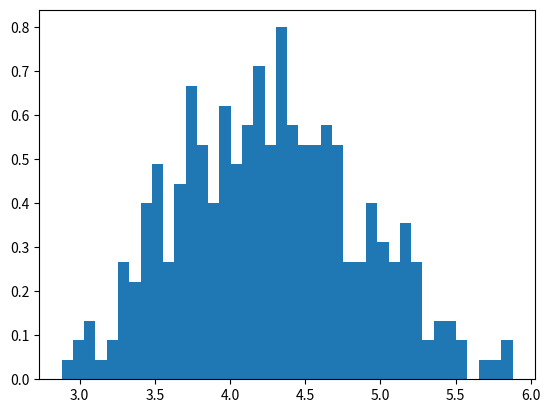

Write the Python code that produced this figure. (Note: this script raises an exception after producing the figure.)
# -*- coding: utf-8 -*-
"""
Created on Mon Oct 16 15:10:18 2023

@author: Roland
"""


import numpy as np
import scipy.stats as sta
import scipy.integrate as spi
import matplotlib.pyplot as plt

def densGamma(x,N,mu):
    return (x**(N-1)*((np.exp(-x*mu)*mu**N)))/(np.math.factorial(N-1))

# sta.expon.rvs(, kwds)

def RealisationGamma(v,N=10):
    T = np.zeros((len(v),N))
    summ = 0 
    for i in range(len(v)):
        T[i:,] = sta.expon.rvs(size=N, loc = 0, scale = 1/v[i])
    
    for i in range(N):
        summ = summ + min(T[:,i])
        
    return summ
    # print(T)
    
  
# v = np.arange(0.5, 3.3, 0.4)
# print(v)

# print(RealisationGamma(10, np.array([0.75,0.5,0.9,5.5,2.5])))

#2) valeurs par défauts pour RealisationGamma 
# 3) 
G = np.zeros(300)
for i in range(300):
    G[i] = RealisationGamma(v = np.arange(0.5, 3.3, 0.4),N=50)
    
plt.figure()
plt.hist(G,40, density=True)
subreg = np.linspace(min(G),max(G),100)
plt.plot(subreg,densGamma(subreg, 50, 11.9),color='y')

# plt.show(block=False)
#5) 
# calcul de la probabilité

dsc = np.linspace(5,7,30)
P =  spi.simps(densGamma(dsc, N=50, mu=11.9),dsc)
print(f"La probabilité recherchée est {P:.4f}")



        
        
    
    